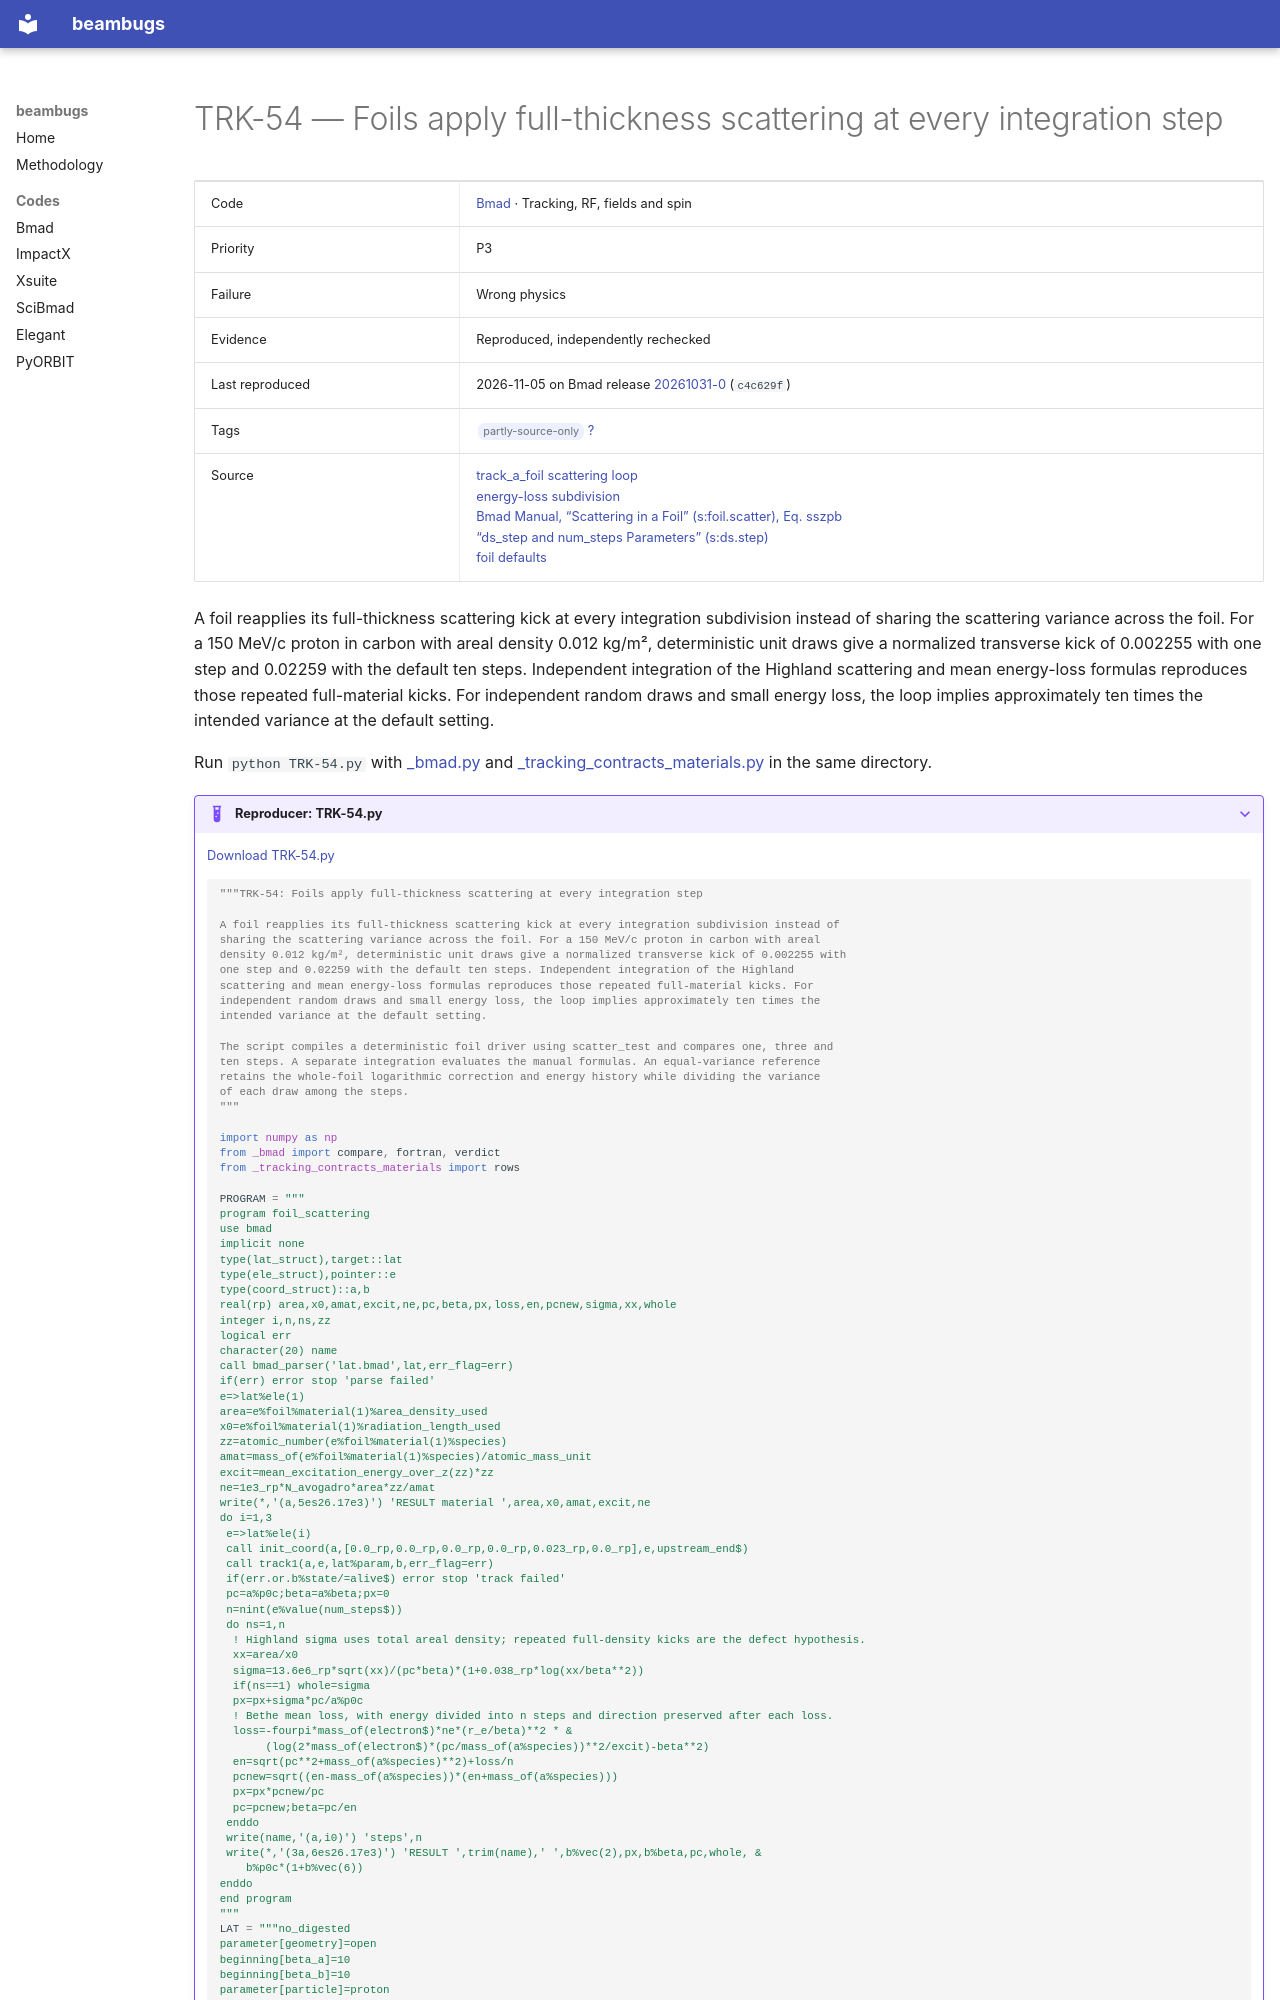

repository: nikitakuklev/beambugs · page: bmad/TRK-54/index.html · generator: mkdocs

---
title: "TRK-54: Foils apply full-thickness scattering at every integration step"
hide:
  - toc
---

# TRK-54 — Foils apply full-thickness scattering at every integration step

| | |
|---|---|
| Code | [Bmad](../index.md) · Tracking, RF, fields and spin |
| Priority | P3 |
| Failure | Wrong physics |
| Evidence | Reproduced, independently rechecked |
| Last reproduced | 2026-11-05 on Bmad release [20261031-0](https://github.com/bmad-sim/bmad-ecosystem/tree/20261031-0) (`c4c629f`) |
| Tags | <span class="bb-tag">partly-source-only</span> [?](../../methodology.md#tags) |
| Source | [track_a_foil scattering loop](https://github.com/bmad-sim/bmad-ecosystem/blob/c4c629fc9071d3a56cb1ba5bc714baba65e9c5d3/bmad/low_level/track_a_foil.f90#L58-L109)<br>[energy-loss subdivision](https://github.com/bmad-sim/bmad-ecosystem/blob/c4c629fc9071d3a56cb1ba5bc714baba65e9c5d3/bmad/low_level/track_a_foil.f90#L114-L135)<br>[Bmad Manual, “Scattering in a Foil” (s:foil.scatter), Eq. sszpb](https://github.com/bmad-sim/bmad-ecosystem/blob/c4c629fc9071d3a56cb1ba5bc714baba65e9c5d3/bmad/doc/charged-tracking.tex#L1032-L1097)<br>[“ds_step and num_steps Parameters” (s:ds.step)](https://github.com/bmad-sim/bmad-ecosystem/blob/c4c629fc9071d3a56cb1ba5bc714baba65e9c5d3/bmad/doc/methods.tex#L664-L677)<br>[foil defaults](https://github.com/bmad-sim/bmad-ecosystem/blob/c4c629fc9071d3a56cb1ba5bc714baba65e9c5d3/bmad/parsing/set_ele_defaults.f90#L180-L188) |

A foil reapplies its full-thickness scattering kick at every integration subdivision instead of sharing the scattering variance across the foil. For a 150 MeV/c proton in carbon with areal density 0.012 kg/m², deterministic unit draws give a normalized transverse kick of 0.002255 with one step and 0.02259 with the default ten steps. Independent integration of the Highland scattering and mean energy-loss formulas reproduces those repeated full-material kicks. For independent random draws and small energy loss, the loop implies approximately ten times the intended variance at the default setting.

Run `python TRK-54.py` with [_bmad.py](../helpers/_bmad.py) and [_tracking_contracts_materials.py](../helpers/_tracking_contracts_materials.py) in the same directory.

??? example "Reproducer: TRK-54.py"

    [Download TRK-54.py](TRK-54.py)

    ```python
    """TRK-54: Foils apply full-thickness scattering at every integration step

    A foil reapplies its full-thickness scattering kick at every integration subdivision instead of
    sharing the scattering variance across the foil. For a 150 MeV/c proton in carbon with areal
    density 0.012 kg/m², deterministic unit draws give a normalized transverse kick of 0.002255 with
    one step and 0.02259 with the default ten steps. Independent integration of the Highland
    scattering and mean energy-loss formulas reproduces those repeated full-material kicks. For
    independent random draws and small energy loss, the loop implies approximately ten times the
    intended variance at the default setting.

    The script compiles a deterministic foil driver using scatter_test and compares one, three and
    ten steps. A separate integration evaluates the manual formulas. An equal-variance reference
    retains the whole-foil logarithmic correction and energy history while dividing the variance
    of each draw among the steps.
    """

    import numpy as np
    from _bmad import compare, fortran, verdict
    from _tracking_contracts_materials import rows
